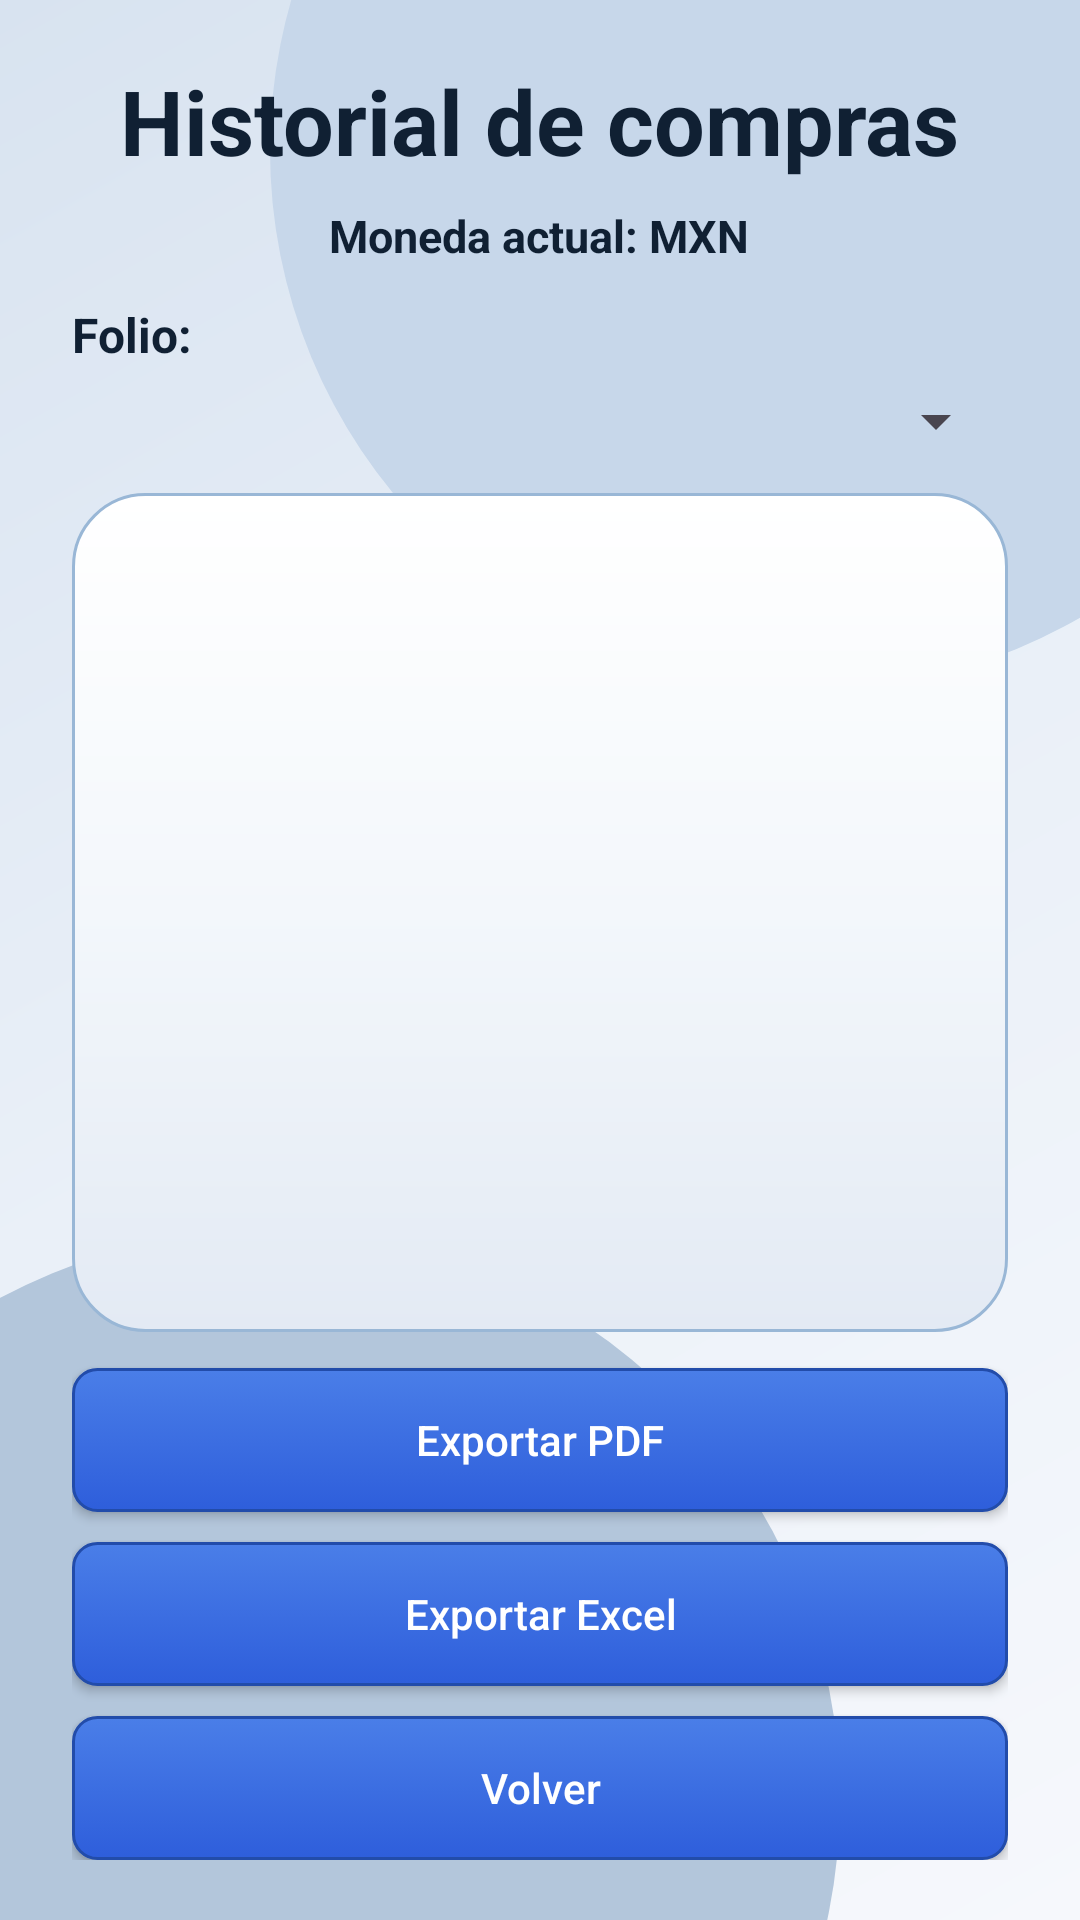

Write the Android layout XML for this screen, with the resource values it uses.
<!-- AndroidManifest.xml: application theme Theme.PuntoDeVenta -->
<!-- res/layout/pantalla_historial.xml -->
<?xml version="1.0" encoding="utf-8"?>
<LinearLayout xmlns:android="http://schemas.android.com/apk/res/android"
    xmlns:tools="http://schemas.android.com/tools"
    android:id="@+id/mainHistorial"
    android:layout_width="match_parent"
    android:layout_height="match_parent"
    android:background="@drawable/bg_inicio"
    android:orientation="vertical"
    android:paddingStart="24dp"
    android:paddingTop="20dp"
    android:paddingEnd="24dp"
    android:paddingBottom="20dp"
    tools:context=".PantallaHistorial">

    <TextView
        android:id="@+id/tvTituloHistorial"
        android:layout_width="wrap_content"
        android:layout_height="wrap_content"
        android:layout_gravity="center_horizontal"
        android:text="Historial de compras"
        android:textColor="@color/text_primary"
        android:textSize="30sp"
        android:textStyle="bold" />

    <TextView
        android:id="@+id/tvMonedaActualHistorial"
        android:layout_width="wrap_content"
        android:layout_height="wrap_content"
        android:layout_gravity="center_horizontal"
        android:layout_marginTop="8dp"
        android:text="Moneda actual: MXN"
        android:textColor="@color/text_primary"
        android:textSize="15sp"
        android:textStyle="bold" />

    <TextView
        android:id="@+id/lblFolioHistorial"
        android:layout_width="match_parent"
        android:layout_height="wrap_content"
        android:layout_marginTop="12dp"
        android:text="Folio:"
        android:textColor="@color/text_primary"
        android:textSize="16sp"
        android:textStyle="bold" />

    <Spinner
        android:id="@+id/spinnerFolios"
        android:layout_width="match_parent"
        android:layout_height="wrap_content"
        android:layout_marginTop="6dp" />

    <ScrollView
        android:layout_width="match_parent"
        android:layout_height="0dp"
        android:layout_marginTop="12dp"
        android:layout_weight="1"
        android:background="@drawable/bg_card_inicio"
        android:padding="14dp">

        <TextView
            android:id="@+id/tvHistorialContenido"
            android:layout_width="match_parent"
            android:layout_height="wrap_content"
            android:textColor="@color/text_primary"
            android:textSize="16sp" />
    </ScrollView>

    <Button
        android:id="@+id/btnExportarPdfHistorial"
        android:layout_width="match_parent"
        android:layout_height="wrap_content"
        android:layout_marginTop="12dp"
        android:background="@drawable/bg_button_new"
        android:text="Exportar PDF"
        android:textAllCaps="false"
        android:textColor="@color/button_text" />

    <Button
        android:id="@+id/btnExportarExcelHistorial"
        android:layout_width="match_parent"
        android:layout_height="wrap_content"
        android:layout_marginTop="10dp"
        android:background="@drawable/bg_button_new"
        android:text="Exportar Excel"
        android:textAllCaps="false"
        android:textColor="@color/button_text" />

    <Button
        android:id="@+id/btnVolverHistorial"
        android:layout_width="match_parent"
        android:layout_height="wrap_content"
        android:layout_marginTop="10dp"
        android:background="@drawable/bg_button_new"
        android:text="Volver"
        android:textAllCaps="false"
        android:textColor="@color/button_text" />

</LinearLayout>
<!-- resources referenced by this layout -->
<resources>
  <color name="button_text">#FFFFFFFF</color>
  <color name="text_primary">#102033</color>
  <!-- drawable bg_button_new (drawable) -->
  <?xml version="1.0" encoding="utf-8"?>
  <selector xmlns:android="http://schemas.android.com/apk/res/android">
      <item android:state_pressed="true">
          <shape android:shape="rectangle">
              <gradient
                  android:angle="140"
                  android:startColor="@color/button_start"
                  android:endColor="@color/button_end" />
              <corners android:radius="8dp" />
              <stroke
                  android:width="1dp"
                  android:color="@color/button_stroke" />
          </shape>
      </item>
  
      <item>
          <shape android:shape="rectangle">
              <gradient
                  android:angle="140"
                  android:startColor="@color/button_start"
                  android:endColor="@color/button_end" />
              <corners android:radius="8dp" />
              <stroke
                  android:width="1dp"
                  android:color="@color/button_stroke" />
          </shape>
      </item>
  </selector>
  <!-- drawable bg_card_inicio (drawable) -->
  <?xml version="1.0" encoding="utf-8"?>
  <shape xmlns:android="http://schemas.android.com/apk/res/android" android:shape="rectangle">
      <gradient
          android:angle="120"
          android:centerColor="@color/card_center"
          android:endColor="@color/card_end"
          android:startColor="@color/card_start" />
      <corners android:radius="24dp" />
      <stroke
          android:width="1dp"
          android:color="@color/card_stroke" />
      <padding
          android:left="0dp"
          android:top="0dp"
          android:right="0dp"
          android:bottom="0dp" />
  </shape>
  <!-- drawable bg_inicio (drawable) -->
  <?xml version="1.0" encoding="utf-8"?>
  <layer-list xmlns:android="http://schemas.android.com/apk/res/android">
      <item>
          <shape android:shape="rectangle">
              <gradient
                  android:angle="135"
                  android:centerColor="@color/bg_center"
                  android:endColor="@color/bg_end"
                  android:startColor="@color/bg_start" />
          </shape>
      </item>
  
      <item
          android:gravity="top|end"
          android:right="-90dp"
          android:top="-130dp">
          <shape android:shape="oval">
              <size
                  android:width="360dp"
                  android:height="360dp" />
              <solid android:color="@color/bg_blob_top" />
          </shape>
      </item>
  
      <item
          android:bottom="-150dp"
          android:gravity="bottom|start"
          android:left="-100dp">
          <shape android:shape="oval">
              <size
                  android:width="380dp"
                  android:height="380dp" />
              <solid android:color="@color/bg_blob_bottom" />
          </shape>
      </item>
  </layer-list>
  <style name="Theme.PuntoDeVenta" parent="Base.Theme.PuntoDeVenta" />
  <color name="button_start">#4A7EE8</color>
  <color name="button_end">#2E5EDB</color>
  <color name="button_stroke">#224CAA</color>
  <color name="card_center">#F3F7FB</color>
  <color name="card_end">#E3EAF4</color>
  <color name="card_start">#FFFFFFFF</color>
  <color name="card_stroke">#99B7D6</color>
  <color name="bg_center">#EAF0F8</color>
  <color name="bg_end">#D8E3F0</color>
  <color name="bg_start">#F6F8FC</color>
  <color name="bg_blob_top">#C7D7EA</color>
  <color name="bg_blob_bottom">#B3C6DB</color>
  <style name="Base.Theme.PuntoDeVenta" parent="Theme.Material3.DayNight.NoActionBar">
          
          
      </style>
</resources>
